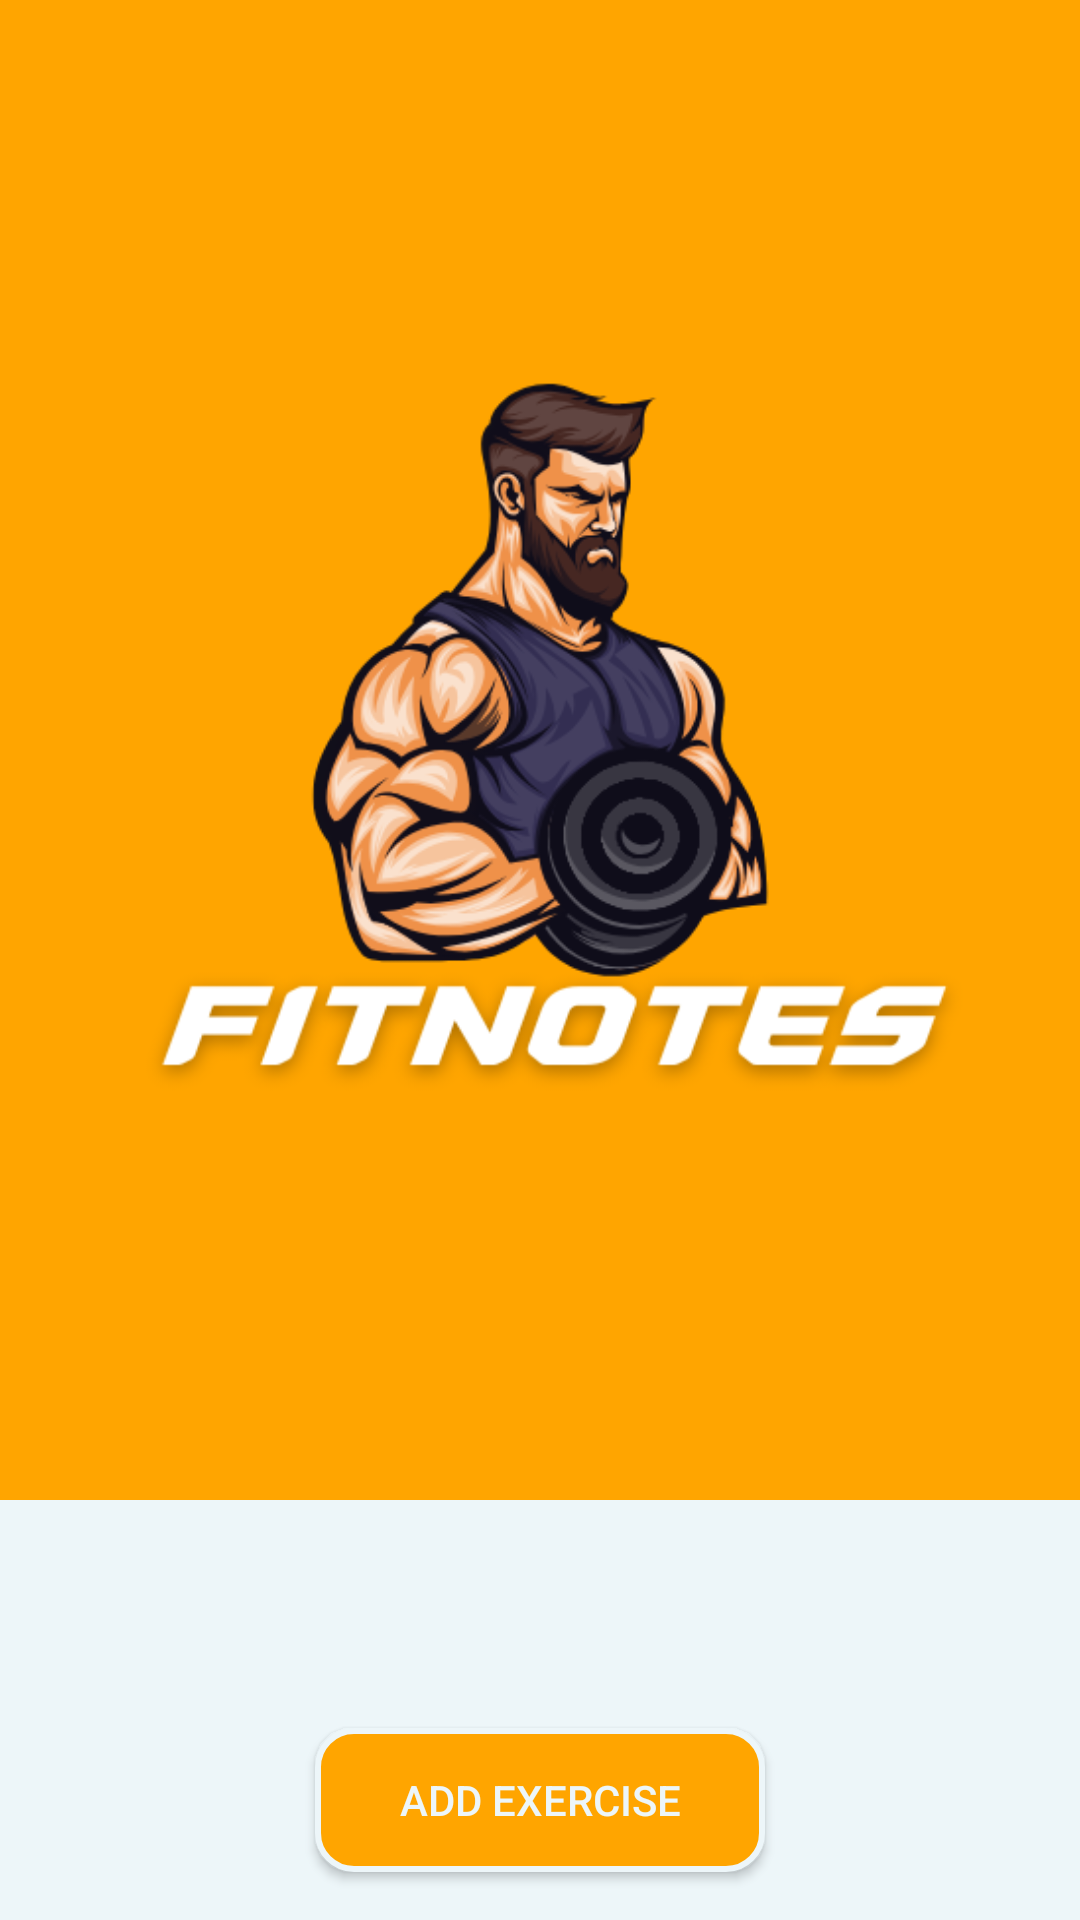

Android layout source for this screen:
<!-- AndroidManifest.xml: application theme Theme.AppCompat.Light.NoActionBar -->
<!-- res/layout/activity_main.xml -->
<androidx.constraintlayout.widget.ConstraintLayout xmlns:android="http://schemas.android.com/apk/res/android"
    xmlns:app="http://schemas.android.com/apk/res-auto"
    xmlns:tools="http://schemas.android.com/tools"
    android:layout_width="match_parent"
    android:layout_height="match_parent"

    android:background="#EDF6F9"
    tools:context=".MainActivity">

    <androidx.appcompat.widget.Toolbar
        android:id="@+id/toolbar"
        android:layout_width="0dp"
        android:layout_height="wrap_content"
        android:background="#FFA500"
        android:titleTextColor="@color/toolbar_text"
        android:minHeight="?attr/actionBarSize"
        android:theme="?attr/actionBarTheme"
        app:contentInsetEnd="16dp"
        app:layout_constraintEnd_toEndOf="parent"
        app:layout_constraintStart_toStartOf="parent"
        app:layout_constraintTop_toTopOf="parent"
        app:logo="@drawable/logo"
        app:subtitleTextColor="#EDF6F9"


        app:titleTextAppearance="@style/ToolbarTitleStyle"
        app:titleTextColor="#EDF6F9" />

    <androidx.recyclerview.widget.RecyclerView
        android:id="@+id/recyclerView"
        android:layout_width="0dp"
        android:layout_height="0dp"
        android:padding="16dp"
        app:layout_constraintBottom_toTopOf="@id/addButton"
        app:layout_constraintEnd_toEndOf="parent"
        app:layout_constraintStart_toStartOf="parent"
        app:layout_constraintTop_toBottomOf="@id/toolbar" />

    <Button
        android:id="@+id/addButton"
        android:layout_width="150dp"
        android:layout_height="wrap_content"
        android:layout_marginBottom="16dp"
        android:background="@drawable/curved_button"
        android:text="@string/btn1"
        android:textColor="#EDF6F9"
        app:layout_constraintBottom_toBottomOf="parent"
        app:layout_constraintEnd_toEndOf="parent"
        app:layout_constraintStart_toStartOf="parent" />

</androidx.constraintlayout.widget.ConstraintLayout>
<!-- resources referenced by this layout -->
<resources>
  <color name="toolbar_text">#EDF6F9</color>
  <!-- drawable curved_button (drawable) -->
  <shape xmlns:android="http://schemas.android.com/apk/res/android">
      <solid android:color="#FFA500" /> 
      <corners android:radius="12dp" /> 
      <stroke android:width="2dp" android:color="#EDF6F9" /> 
  </shape>
  <!-- drawable logo: png bitmap (drawable, 83235 bytes) -->
  <string name="btn1">Add Exercise</string>
  <style name="ToolbarTitleStyle" parent="TextAppearance.Widget.AppCompat.Toolbar.Title">
          <item name="android:gravity">center</item>
          <item name="android:textSize">20sp</item>
          <item name="android:textColor">#FFFFFF</item>
      </style>
</resources>
